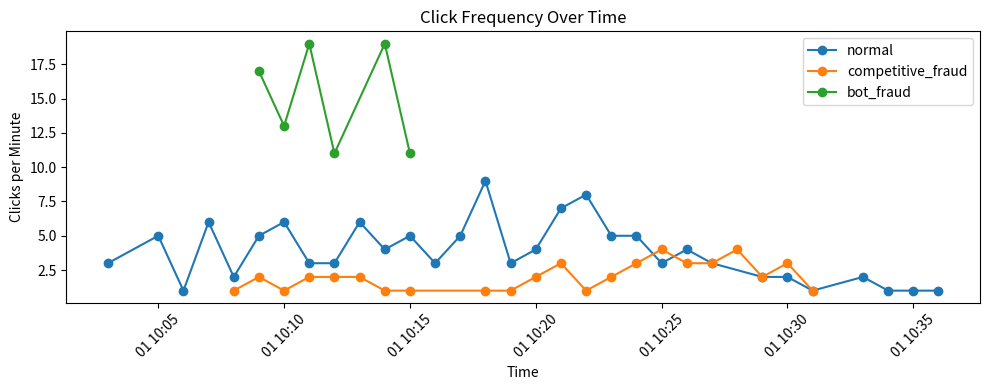
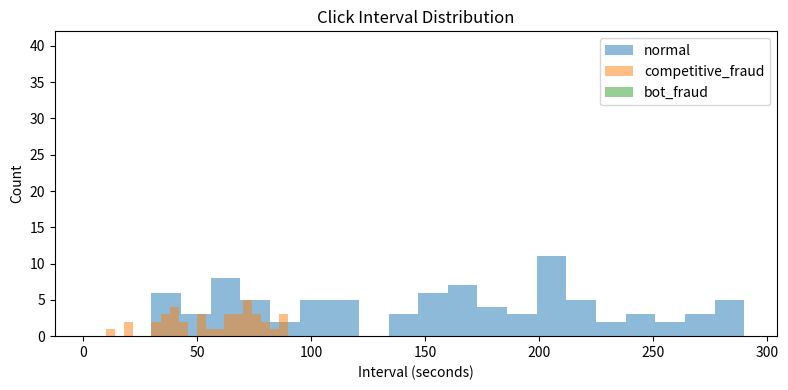
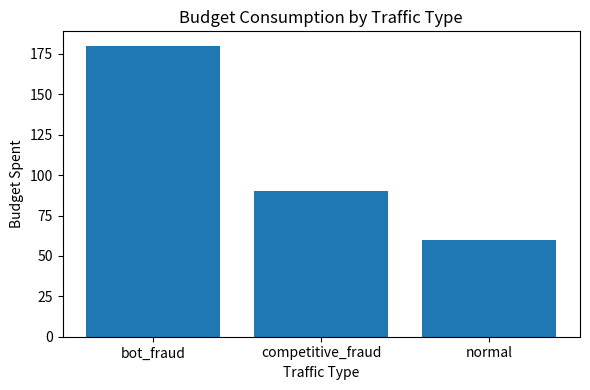

The script that saved these images, in order:
import random
from dataclasses import dataclass
from datetime import datetime, timedelta
from pathlib import Path
from typing import Dict, List, Optional, Tuple

import matplotlib.pyplot as plt
import pandas as pd


# =========================
# 1. Config
# =========================

RANDOM_SEED = 42
random.seed(RANDOM_SEED)

TARGET_AD_ID = "A1"
TARGET_ADVERTISER_ID = "ADV1"

OTHER_ADS = [
    ("A2", "ADV2"),
    ("A3", "ADV3"),
    ("A4", "ADV4"),
]

START_TIME = datetime(2026, 4, 1, 10, 0, 0)
DEFAULT_OUTPUT_DIR = Path("outputs_attack")
DEFAULT_RAW_CSV = "attack_raw_events.csv"
DEFAULT_PROCESSED_CSV = "attack_processed_features.csv"
DEFAULT_COMPARISON_CSV = "attack_comparison_table.csv"
DEFAULT_BUDGET_CSV = "attack_budget_simulation.csv"


# =========================
# 2. Data model
# =========================

@dataclass
class Event:
    timestamp: datetime
    device_id: str
    ip: str
    event_type: str   # "click" or "leave"
    ad_id: str
    advertiser_id: str
    traffic_type: str  # "normal", "competitive_fraud", "bot_fraud"


# =========================
# 3. Helpers
# =========================

def random_ip() -> str:
    return ".".join(str(random.randint(1, 254)) for _ in range(4))


def make_device_id(prefix: str, idx: int) -> str:
    return f"{prefix}_{idx:03d}"


def choose_normal_ad() -> Tuple[str, str]:
    return random.choice([(TARGET_AD_ID, TARGET_ADVERTISER_ID)] + OTHER_ADS)


def add_click_and_leave(
    events: List[Event],
    click_time: datetime,
    device_id: str,
    ip: str,
    ad_id: str,
    advertiser_id: str,
    dwell_seconds: int,
    traffic_type: str,
) -> None:
    events.append(
        Event(
            timestamp=click_time,
            device_id=device_id,
            ip=ip,
            event_type="click",
            ad_id=ad_id,
            advertiser_id=advertiser_id,
            traffic_type=traffic_type,
        )
    )

    leave_time = click_time + timedelta(seconds=dwell_seconds)
    events.append(
        Event(
            timestamp=leave_time,
            device_id=device_id,
            ip=ip,
            event_type="leave",
            ad_id=ad_id,
            advertiser_id=advertiser_id,
            traffic_type=traffic_type,
        )
    )


# =========================
# 4. Generate raw logs
# =========================

def generate_normal_traffic(
    num_devices: int = 30,
    clicks_per_device_range: Tuple[int, int] = (2, 6),
) -> List[Event]:
    events: List[Event] = []

    for i in range(num_devices):
        device_id = make_device_id("N", i)
        ip = random_ip()
        current_time = START_TIME + timedelta(minutes=random.randint(0, 20))
        num_clicks = random.randint(*clicks_per_device_range)

        for _ in range(num_clicks):
            ad_id, advertiser_id = choose_normal_ad()
            gap_seconds = random.randint(30, 300)
            current_time += timedelta(seconds=gap_seconds)
            dwell_seconds = random.randint(8, 60)

            add_click_and_leave(
                events=events,
                click_time=current_time,
                device_id=device_id,
                ip=ip,
                ad_id=ad_id,
                advertiser_id=advertiser_id,
                dwell_seconds=dwell_seconds,
                traffic_type="normal",
            )

    return events


def generate_competitive_fraud(
    num_devices: int = 6,
    clicks_per_device_range: Tuple[int, int] = (4, 10),
) -> List[Event]:
    events: List[Event] = []

    for i in range(num_devices):
        device_id = make_device_id("CF", i)
        ip = random_ip()
        current_time = START_TIME + timedelta(minutes=random.randint(5, 25))
        num_clicks = random.randint(*clicks_per_device_range)

        for _ in range(num_clicks):
            gap_seconds = random.randint(10, 90)
            current_time += timedelta(seconds=gap_seconds)
            dwell_seconds = random.randint(1, 5)

            add_click_and_leave(
                events=events,
                click_time=current_time,
                device_id=device_id,
                ip=ip,
                ad_id=TARGET_AD_ID,
                advertiser_id=TARGET_ADVERTISER_ID,
                dwell_seconds=dwell_seconds,
                traffic_type="competitive_fraud",
            )

    return events


def generate_bot_fraud(
    num_devices: int = 3,
    clicks_per_device: int = 30,
) -> List[Event]:
    events: List[Event] = []

    for i in range(num_devices):
        device_id = make_device_id("BOT", i)
        ip = random_ip()
        current_time = START_TIME + timedelta(minutes=random.randint(8, 15))

        for _ in range(clicks_per_device):
            gap_seconds = random.choice([2, 3, 4])
            current_time += timedelta(seconds=gap_seconds)
            dwell_seconds = random.choice([0, 1])

            add_click_and_leave(
                events=events,
                click_time=current_time,
                device_id=device_id,
                ip=ip,
                ad_id=TARGET_AD_ID,
                advertiser_id=TARGET_ADVERTISER_ID,
                dwell_seconds=dwell_seconds,
                traffic_type="bot_fraud",
            )

    return events


def build_raw_dataframe() -> pd.DataFrame:
    events: List[Event] = []
    events.extend(generate_normal_traffic())
    events.extend(generate_competitive_fraud())
    events.extend(generate_bot_fraud())

    df = pd.DataFrame([e.__dict__ for e in events])
    df = df.sort_values("timestamp").reset_index(drop=True)
    df["timestamp"] = pd.to_datetime(df["timestamp"])
    return df


# =========================
# 5. Feature engineering
# =========================

def compute_dwell_time(df: pd.DataFrame) -> pd.DataFrame:
    result_rows = []

    for _, group in df.sort_values("timestamp").groupby(
        ["device_id", "ip", "ad_id", "advertiser_id", "traffic_type"]
    ):
        click_times = group[group["event_type"] == "click"]["timestamp"].tolist()
        leave_times = group[group["event_type"] == "leave"]["timestamp"].tolist()

        for c, l in zip(click_times, leave_times):
            result_rows.append(
                {
                    "timestamp": c,
                    "device_id": group["device_id"].iloc[0],
                    "ip": group["ip"].iloc[0],
                    "ad_id": group["ad_id"].iloc[0],
                    "advertiser_id": group["advertiser_id"].iloc[0],
                    "traffic_type": group["traffic_type"].iloc[0],
                    "dwell_time_sec": (l - c).total_seconds(),
                }
            )

    return pd.DataFrame(result_rows)


def compute_processed_features(raw_df: pd.DataFrame) -> pd.DataFrame:
    click_df = raw_df[raw_df["event_type"] == "click"].copy()
    click_df = click_df.sort_values(["device_id", "timestamp"])

    click_df["click_interval_sec"] = (
        click_df.groupby("device_id")["timestamp"].diff().dt.total_seconds()
    )

    dwell_df = compute_dwell_time(raw_df)

    agg = (
        click_df.groupby(["device_id", "ad_id", "advertiser_id", "traffic_type"])
        .agg(
            total_clicks=("timestamp", "count"),
            unique_ips=("ip", "nunique"),
            avg_click_interval_sec=("click_interval_sec", "mean"),
        )
        .reset_index()
    )

    dwell_agg = (
        dwell_df.groupby(["device_id", "ad_id", "advertiser_id", "traffic_type"])
        .agg(avg_dwell_time_sec=("dwell_time_sec", "mean"))
        .reset_index()
    )

    processed = agg.merge(
        dwell_agg,
        on=["device_id", "ad_id", "advertiser_id", "traffic_type"],
        how="left",
    )

    processed["click_frequency_label"] = processed["total_clicks"].apply(
        lambda x: "High" if x >= 10 else "Low"
    )

    def interval_pattern(x: float) -> str:
        if pd.isna(x):
            return "N/A"
        if x <= 5:
            return "Regular"
        return "Irregular"

    processed["interval_pattern"] = processed["avg_click_interval_sec"].apply(interval_pattern)
    return processed


# =========================
# 6. Evidence / comparison
# =========================

def build_comparison_table(raw_df: pd.DataFrame, processed_df: pd.DataFrame) -> pd.DataFrame:
    del processed_df  # kept for compatibility with older calling style

    click_df = raw_df[raw_df["event_type"] == "click"].copy()
    dwell_df = compute_dwell_time(raw_df)

    def summarize(label_group: List[str], display_name: str) -> Dict[str, object]:
        clicks = click_df[click_df["traffic_type"].isin(label_group)].copy()
        dwell = dwell_df[dwell_df["traffic_type"].isin(label_group)].copy()

        click_per_device = clicks.groupby("device_id").size()
        avg_click_freq = click_per_device.mean() if not click_per_device.empty else 0
        same_ad_ratio = (clicks["ad_id"] == TARGET_AD_ID).mean() if not clicks.empty else 0
        avg_dwell = dwell["dwell_time_sec"].mean() if not dwell.empty else 0

        tmp = clicks.sort_values(["device_id", "timestamp"]).copy()
        tmp["interval_sec"] = tmp.groupby("device_id")["timestamp"].diff().dt.total_seconds()
        interval_regular_ratio = (
            (tmp["interval_sec"] <= 5).mean() if tmp["interval_sec"].notna().any() else 0
        )

        return {
            "Traffic": display_name,
            "Avg Clicks per Device": round(avg_click_freq, 2),
            "Avg Dwell Time (s)": round(avg_dwell, 2),
            "Same-ad Concentration": round(same_ad_ratio, 2),
            "Regular Interval Ratio": round(interval_regular_ratio, 2),
        }

    return pd.DataFrame(
        [
            summarize(["normal"], "Normal"),
            summarize(["competitive_fraud", "bot_fraud"], "Fraud"),
        ]
    )


# =========================
# 7. Budget simulation
# =========================

def simulate_budget(raw_df: pd.DataFrame, target_budget: float = 100.0, cpc: float = 2.0) -> pd.DataFrame:
    clicks = raw_df[
        (raw_df["event_type"] == "click")
        & (raw_df["ad_id"] == TARGET_AD_ID)
        & (raw_df["advertiser_id"] == TARGET_ADVERTISER_ID)
    ].copy().sort_values("timestamp")

    budget_left = target_budget
    rows = []

    for _, row in clicks.iterrows():
        budget_left = max(budget_left - cpc, 0)
        rows.append(
            {
                "timestamp": row["timestamp"],
                "traffic_type": row["traffic_type"],
                "budget_left": budget_left,
            }
        )
        if budget_left <= 0:
            break

    return pd.DataFrame(rows)


def compute_budget_spent(raw_df: pd.DataFrame, cpc: float = 2.0) -> pd.DataFrame:
    clicks = raw_df[
        (raw_df["event_type"] == "click") &
        (raw_df["ad_id"] == TARGET_AD_ID)
    ]

    result = clicks.groupby("traffic_type").size().reset_index(name="click_count")
    result["budget_spent"] = result["click_count"] * cpc
    return result


# =========================
# 8. Export utilities  [LATEST UPDATE]
# =========================

def ensure_output_dir(output_dir: Path | str) -> Path:
    output_dir = Path(output_dir)
    output_dir.mkdir(parents=True, exist_ok=True)
    return output_dir


def export_attack_artifacts(
    raw_df: pd.DataFrame,
    processed_df: Optional[pd.DataFrame] = None,
    comparison_df: Optional[pd.DataFrame] = None,
    budget_df: Optional[pd.DataFrame] = None,
    output_dir: Path | str = DEFAULT_OUTPUT_DIR,
) -> Dict[str, str]:
    """
    [LATEST UPDATE]
    保留历史代码里的“生成数据文件能力”，但导出现在是可选的，不作为接口依赖。
    """
    output_dir = ensure_output_dir(output_dir)
    saved: Dict[str, str] = {}

    raw_path = output_dir / DEFAULT_RAW_CSV
    raw_df.to_csv(raw_path, index=False)
    saved["raw_csv"] = str(raw_path)

    if processed_df is not None:
        processed_path = output_dir / DEFAULT_PROCESSED_CSV
        processed_df.to_csv(processed_path, index=False)
        saved["processed_csv"] = str(processed_path)

    if comparison_df is not None:
        comparison_path = output_dir / DEFAULT_COMPARISON_CSV
        comparison_df.to_csv(comparison_path, index=False)
        saved["comparison_csv"] = str(comparison_path)

    if budget_df is not None:
        budget_path = output_dir / DEFAULT_BUDGET_CSV
        budget_df.to_csv(budget_path, index=False)
        saved["budget_csv"] = str(budget_path)

    return saved


# =========================
# 9. Plotting
# =========================

def plot_click_frequency(raw_df: pd.DataFrame, save_path: Optional[Path | str] = None, show: bool = True) -> None:
    clicks = raw_df[raw_df["event_type"] == "click"].copy()
    clicks["minute"] = clicks["timestamp"].dt.floor("min")

    grouped = clicks.groupby(["minute", "traffic_type"]).size().reset_index(name="click_count")

    plt.figure(figsize=(10, 4))
    for t in grouped["traffic_type"].unique():
        sub = grouped[grouped["traffic_type"] == t]
        plt.plot(sub["minute"], sub["click_count"], marker="o", label=t)

    plt.title("Click Frequency Over Time")
    plt.xlabel("Time")
    plt.ylabel("Clicks per Minute")
    plt.xticks(rotation=45)
    plt.legend()
    plt.tight_layout()

    if save_path is not None:
        plt.savefig(save_path, dpi=150, bbox_inches="tight")
    if show:
        plt.show()
    else:
        plt.close()


def plot_interval_distribution(raw_df: pd.DataFrame, save_path: Optional[Path | str] = None, show: bool = True) -> None:
    clicks = raw_df[raw_df["event_type"] == "click"].copy().sort_values(["device_id", "timestamp"])
    clicks["interval_sec"] = clicks.groupby("device_id")["timestamp"].diff().dt.total_seconds()

    plt.figure(figsize=(8, 4))
    for label in ["normal", "competitive_fraud", "bot_fraud"]:
        sub = clicks[clicks["traffic_type"] == label]["interval_sec"].dropna()
        if not sub.empty:
            plt.hist(sub, bins=20, alpha=0.5, label=label)

    plt.title("Click Interval Distribution")
    plt.xlabel("Interval (seconds)")
    plt.ylabel("Count")
    plt.legend()
    plt.tight_layout()

    if save_path is not None:
        plt.savefig(save_path, dpi=150, bbox_inches="tight")
    if show:
        plt.show()
    else:
        plt.close()


def plot_budget_depletion(budget_df: pd.DataFrame, save_path: Optional[Path | str] = None, show: bool = True) -> None:
    if budget_df.empty:
        print("No target ad clicks found.")
        return

    plt.figure(figsize=(10, 4))
    for t in budget_df["traffic_type"].unique():
        sub = budget_df[budget_df["traffic_type"] == t]
        plt.plot(sub["timestamp"], sub["budget_left"], marker="o", label=t)

    plt.title("Budget Depletion Over Time")
    plt.xlabel("Time")
    plt.ylabel("Budget Left")
    plt.xticks(rotation=45)
    plt.legend()
    plt.tight_layout()

    if save_path is not None:
        plt.savefig(save_path, dpi=150, bbox_inches="tight")
    if show:
        plt.show()
    else:
        plt.close()


def plot_budget_bar(raw_df: pd.DataFrame, save_path: Optional[Path | str] = None, show: bool = True) -> None:
    df = compute_budget_spent(raw_df)

    plt.figure(figsize=(6, 4))
    plt.bar(df["traffic_type"], df["budget_spent"])
    plt.title("Budget Consumption by Traffic Type")
    plt.xlabel("Traffic Type")
    plt.ylabel("Budget Spent")
    plt.tight_layout()

    if save_path is not None:
        plt.savefig(save_path, dpi=150, bbox_inches="tight")
    if show:
        plt.show()
    else:
        plt.close()


def save_attack_plots(
    raw_df: pd.DataFrame,
    budget_df: pd.DataFrame,
    output_dir: Path | str = DEFAULT_OUTPUT_DIR,
    show: bool = False,
) -> Dict[str, str]:
    """
    [LATEST UPDATE]
    保留历史代码里的“生成图能力”，并支持 main.py 统一导出。
    """
    output_dir = ensure_output_dir(output_dir)
    saved = {}

    path1 = output_dir / "attack_click_frequency.png"
    plot_click_frequency(raw_df, save_path=path1, show=show)
    saved["click_frequency_plot"] = str(path1)

    path2 = output_dir / "attack_interval_distribution.png"
    plot_interval_distribution(raw_df, save_path=path2, show=show)
    saved["interval_distribution_plot"] = str(path2)

    path3 = output_dir / "attack_budget_depletion.png"
    plot_budget_depletion(budget_df, save_path=path3, show=show)
    saved["budget_depletion_plot"] = str(path3)

    path4 = output_dir / "attack_budget_bar.png"
    plot_budget_bar(raw_df, save_path=path4, show=show)
    saved["budget_bar_plot"] = str(path4)

    return saved


# =========================
# 10. Convenience runner  [LATEST UPDATE]
# =========================

def run_attack_pipeline(
    export_artifacts: bool = False,
    output_dir: Path | str = DEFAULT_OUTPUT_DIR,
    save_plots: bool = False,
    show_plots: bool = False,
) -> Dict[str, object]:
    raw_df = build_raw_dataframe()
    processed_df = compute_processed_features(raw_df)
    comparison_df = build_comparison_table(raw_df, processed_df)
    budget_df = simulate_budget(raw_df)

    artifacts: Dict[str, str] = {}
    if export_artifacts:
        artifacts.update(
            export_attack_artifacts(
                raw_df=raw_df,
                processed_df=processed_df,
                comparison_df=comparison_df,
                budget_df=budget_df,
                output_dir=output_dir,
            )
        )
    if save_plots:
        artifacts.update(
            save_attack_plots(
                raw_df=raw_df,
                budget_df=budget_df,
                output_dir=output_dir,
                show=show_plots,
            )
        )

    return {
        "raw_df": raw_df,
        "processed_df": processed_df,
        "comparison_df": comparison_df,
        "budget_df": budget_df,
        "artifacts": artifacts,
    }


# =========================
# 11. Main
# =========================

# =========================
# Debug / Standalone test
# =========================
if __name__ == "__main__":
    print("Running attack module standalone (debug mode)...")

    raw_df = build_raw_dataframe()
    processed_df = compute_processed_features(raw_df)

    plot_click_frequency(raw_df)
    plot_interval_distribution(raw_df)
    plot_budget_bar(raw_df)
